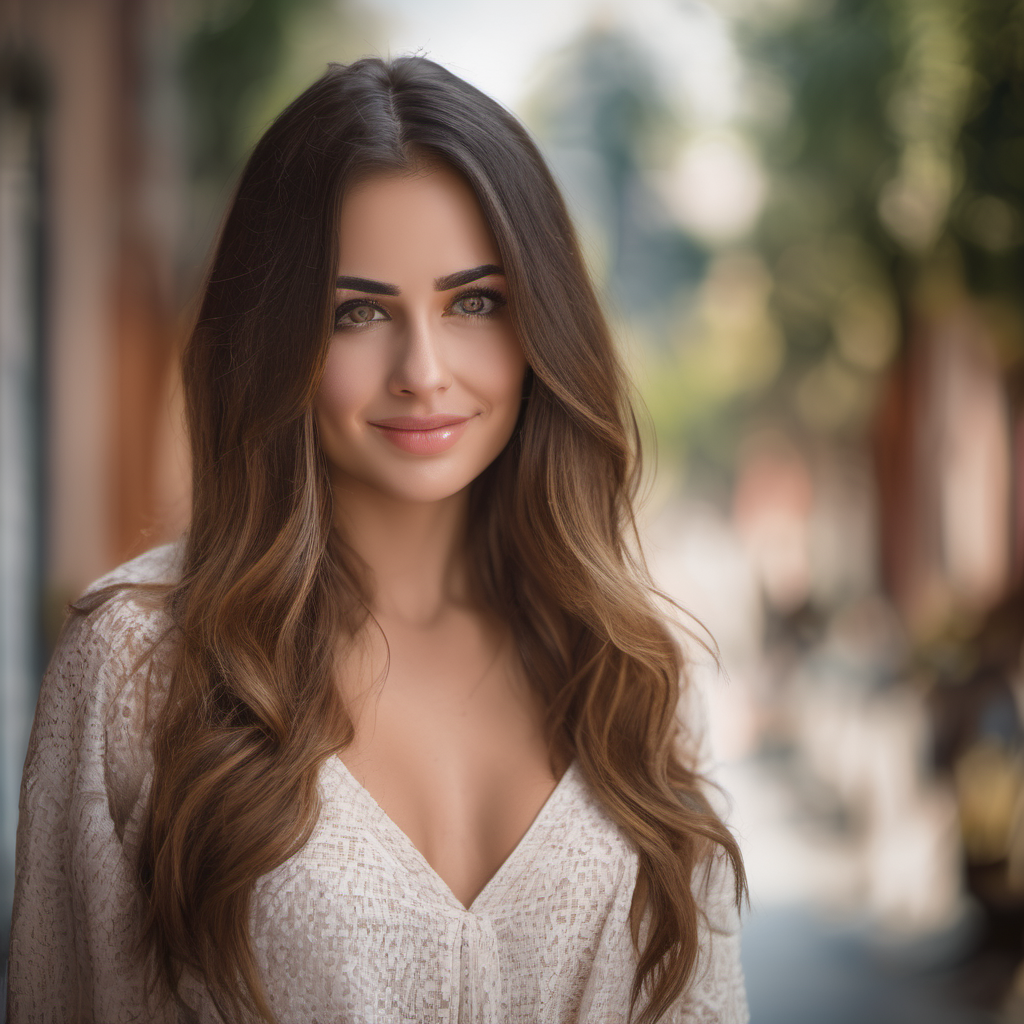
Generation parameters embedded in this image by AUTOMATIC1111 Stable Diffusion web UI or a fork of it (Forge, ...) (PNG 'parameters' text chunk):
beautiful woman, portrait photo, 8k, beautiful eyes, calming look, trustworthy, smile, looking into camera, intelligent, charisma
Negative prompt: wrong anatomy, smudged face, incorrect pupils
Steps: 100, Sampler: DPM++ 2M SDE Exponential, CFG scale: 3, Seed: 2224674578, Size: 1024x1024, Model hash: 31e35c80fc, Model: sd_xl_base_1.0, Version: f0.0.17v1.8.0rc-latest-276-g29be1da7